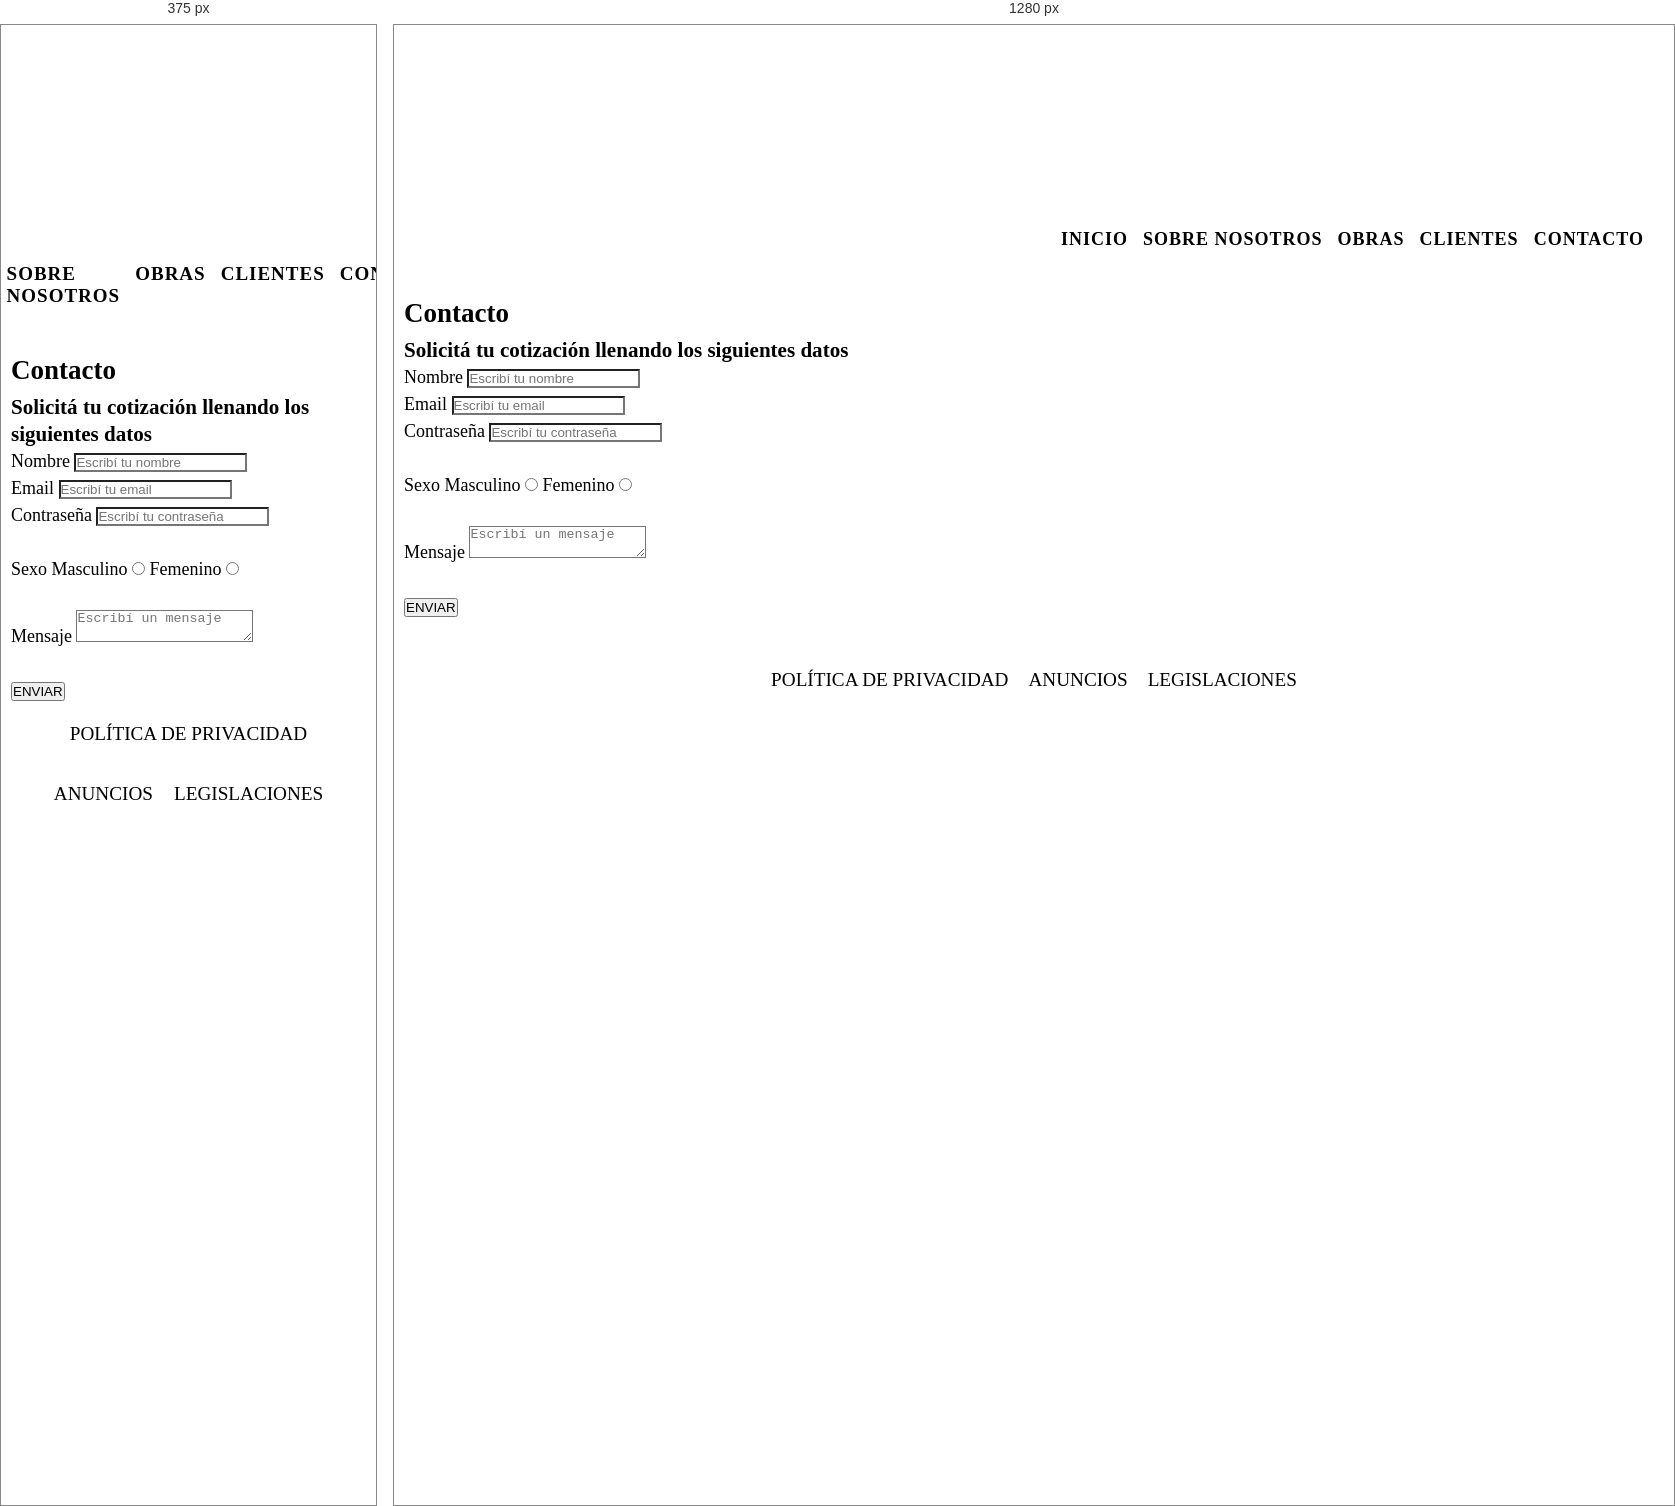
Rendered at 375 px and 1280 px, left to right.

<!-- file: contacto.html -->
<!DOCTYPE html>
<html lang="en">

<head>
    <meta charset="UTF-8">
    <meta http-equiv="X-UA-Compatible" content="IE=edge">
    <meta name="viewport" content="width=device-width, initial-scale=1.0">
    <link rel="stylesheet" href="../css/estilos.css">

    <title>Contacto</title>
</head>

<body>
    <header class="contenedor">

        <h1 class="encabezado"> MEGA CONSTRUCCIÓN</h1>
        <nav>
            <ul class="menu">
                <li class="movimiento"><a href="../index.html">Inicio</a></li>
                <li class="movimiento"><a href="sobrenosotros.html">Sobre nosotros</a></li>
                <li class="movimiento"><a href="obras.html">Obras</a></li>
                <li class="movimiento"><a href="clientes.html">Clientes</a></li>
                <li class="movimiento"><a href="contacto.html">Contacto</a></li>
            </ul>
        </nav>
    </header>

    <section class="formato">


        <h2 class="interlineado">Contacto</h2>
        <h3>Solicitá tu cotización llenando los siguientes datos</h3>
        <form>
            <label>Nombre</label>
            <input type="text" placeholder="Escribí tu nombre" name="Nombre" required id="input"><br>

            <label>Email</label>
            <input type="email" placeholder="Escribí tu email" name="Email" required id="input"><br>

            <label>Contraseña</label>
            <input type="password" placeholder="Escribí tu contraseña" name="Contraseña" required id="input"><br>


            <br>
            <label>Sexo</label>
            <label>Masculino</label>
            <input type="radio" name="Masculino" value="Masculino">
            <label>Femenino</label>
            <input type="radio" name="Femenino" value="Femenino"><br>
            <br>
            <label>Mensaje</label>
            <textarea placeholder="Escribí un mensaje" id="input"></textarea><br>
            <br>
            <input type="submit" value="ENVIAR">
        </form>

        <footer class="footer">
            <div class="footer__item"> 
               <p class="movimiento"> <a class="movimiento" href="#">POLÍTICA DE PRIVACIDAD</a></p>
            </div>
            <div class="footer__item">
                <p class="movimiento">  <a href="#" class="movimiento">ANUNCIOS</a></p>
            </div>
            <div class="footer__item">
                <p class="movimiento">  <a href="#" class="movimiento"> LEGISLACIONES</a></p>
            </div>
        </footer>
        
        </body>
        
        </html>

/* @media block from estilos.css */
@media (max-width: 768px) {
  /* line 205, ../PROYECTO/scss/estilos.scss */
  .menu {
    display: flex;
    justify-content: center;
    font-size: 19px;
  }
  /* line 212, ../PROYECTO/scss/estilos.scss */
  .container {
    display: flex;
    flex-wrap: wrap;
    margin: 10px;
    justify-content: center;
    text-align: center;
    width: auto;
  }
  /* line 222, ../PROYECTO/scss/estilos.scss */
  .container .container__text {
    display: flex;
    flex-wrap: wrap;
    margin: 10px;
    min-height: 50px;
  }
  /* line 229, ../PROYECTO/scss/estilos.scss */
  .segundogrid {
    display: grid;
    grid-template-columns: repeat(1, 100%);
    grid-auto-rows: auto;
  }
  /* line 234, ../PROYECTO/scss/estilos.scss */
  .container .container__box {
    height: 900px;
    min-height: 50px;
  }
  /* line 240, ../PROYECTO/scss/estilos.scss */
  .container__title {
    min-height: 40px;
  }
  /* line 244, ../PROYECTO/scss/estilos.scss */
  .footer {
    display: grid;
    grid-template-columns: 1fr 1fr 1fr;
    grid-auto-rows: auto;
    text-align: center;
    gap: 1px;
    flex-wrap: wrap;
    justify-content: space-evenly;
  }
}